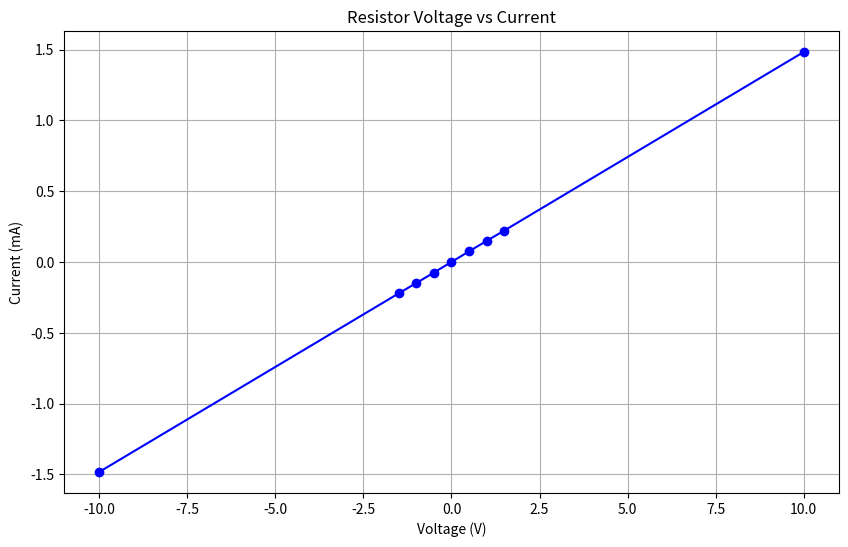

Python code for this plot:
import matplotlib.pyplot as plt

# voltage and current for mystery resistor
voltage = [-10, -1.5, -1.0, -0.5, 0, 0.5, 1.0, 1.5, 10]
current = [-1.483, -0.222, -0.149, -0.075, 0, 0.075, 0.149, 0.222, 1.483]

# Plotting the relationship between voltage and current
plt.figure(figsize=(10, 6))
plt.plot(voltage, current, marker='o', linestyle='-', color='blue')
plt.title('Resistor Voltage vs Current')
plt.xlabel('Voltage (V)')
plt.ylabel('Current (mA)')
plt.grid(True)

# Display the plot
plt.show()